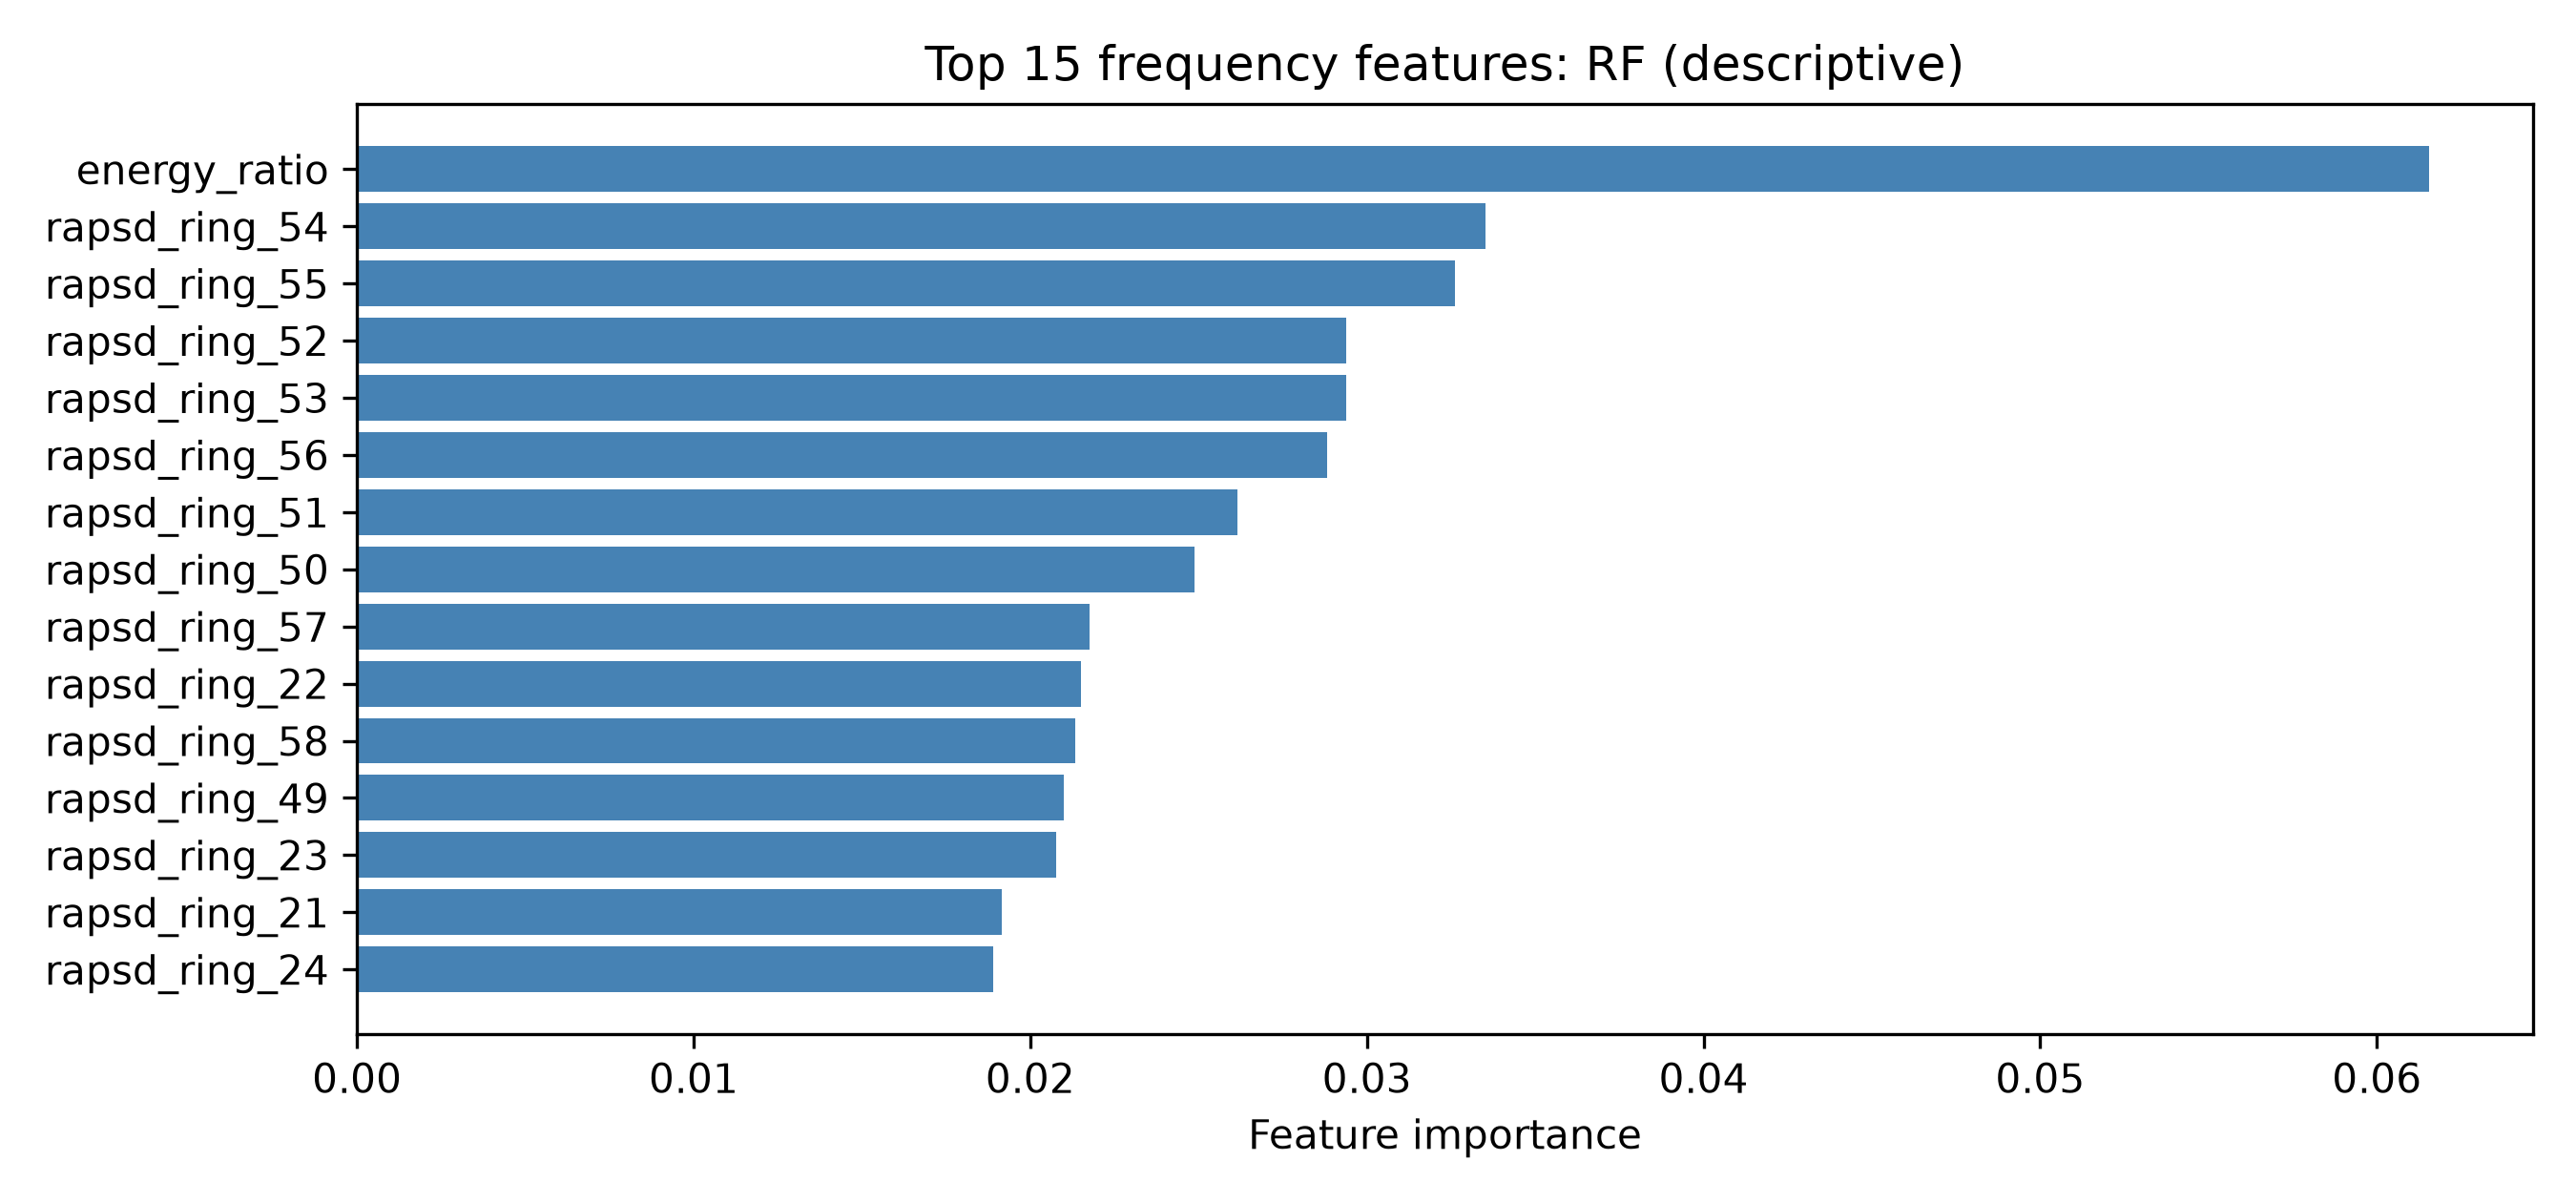

The data file committed next to this chart (first rows):
feature, importance
energy_ratio, 0.06156
rapsd_ring_54, 0.03354
rapsd_ring_55, 0.03261
rapsd_ring_52, 0.0294
rapsd_ring_53, 0.02937
rapsd_ring_56, 0.02882
rapsd_ring_51, 0.02615
rapsd_ring_50, 0.02487
rapsd_ring_57, 0.02176
rapsd_ring_22, 0.02149
rapsd_ring_58, 0.02133
rapsd_ring_49, 0.02099
rapsd_ring_23, 0.02078
rapsd_ring_21, 0.01915
rapsd_ring_24, 0.0189
